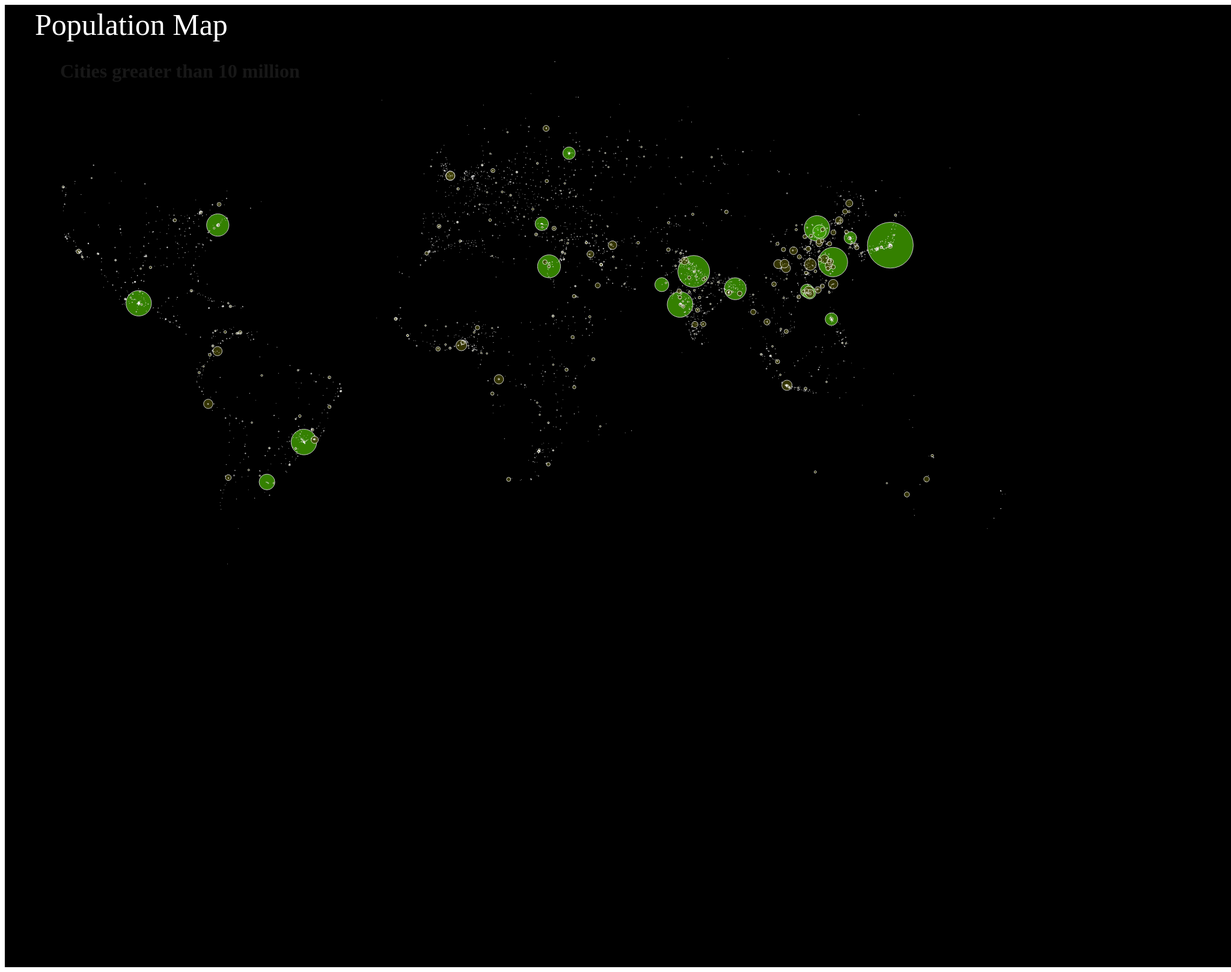
D3 v4 page, settled after 480 driven frames (8 s of simulated time); the page loaded 1 data file(s).







var text = ['Cities greater than 1 million ',      //stackoverflow.com/questions/32343410/text-carousel-on-timer-with-fade-in-fade-out

'Cities greater than 10 million ' ,

'Cities greater than 20 million ' ,

'Cities greater than 30 million '];

var counter = 0;

var elem = document.getElementById('titletext');



function change(){

	$(elem).fadeTo(2500, 0 , function(){

		this.innerHTML = text [counter];

		counter = ++counter % text.length;

	$(this).fadeTo(2500, 1 , change)

	})

}

change();








			//Makes the map fit the resolution of the screen

			var w = 2560;

			var h = 1600;

			var city_data = [];



        	// Vatiable for the map

			var projection =  d3.geoMercator()

											.scale(300)

									   .center([-50 ,55.4])


			var path = d3.geoPath(projection);
 //map


			//An svg element

			var svg = d3.select("body")

							.append("svg")

							.attr("width", w)

							.attr("height", h)

							.style("background-color", "black")


			var circs;
			var fired = false; //variable to make sure that only repeats one at a time
			var interval; //reset timer variable


				//Load in cities data

			d3.csv("geonames_cities.csv", function(error, c_data) {



					if (error){

						console.log(error);

					} else {

						city_data = c_data;

						console.log(city_data);



						drawVis();

					}

				

				});


			function drawVis(){



        //Svg Containing my header "Population Map"

				svg.append("text")

				.attr("x" , "50")

				.attr("y" , "50")

				.attr("fill" , "white")

				.attr("font-size" , "50px")

				.text("Population Map");




				circs = svg.selectAll("circle")

						.data(city_data)

						.enter()

						.append("circle")

						.attr("cx", function(d) {

							return projection([d.longitude, d.latitude])[0]; //plots point based on longitude and lattitude

						})

						.attr("cy", function(d) {

							return projection([d.longitude, d.latitude])[1]; //plots point based on longitude and lattitude

						})

            .attr("r", function(d){

							return(d.population/1000000) //divide the radius of the circle by 1 million.

				    })


						.style("stroke", "white")

						.style("opacity", 0.8);




						repeater(); //calls my repeated transitions



        } // end of drawVis



				function repeater(){
						circs
						.transition()
						.duration(5000)
						.style("fill", function(d){
							if(d.population > 1000000){ //if population is greater than 1 million
								return "yellow";
							}
						})

						.transition()
						.duration(5000)
						.style("fill", function(d){
							if(d.population > 10000000){ //if population is greater than 10 million
								return "green";
							}
						})

						.transition()
						.duration(5000)
						.style("fill", function(d){
							if(d.population > 20000000){ //if population is greater than 20 million
								return "blue";
							}
						})

						.transition()
						.duration(5000)
						.style("fill", function(d){
							if(d.population > 30000000){ //if population is greater than 30 million
								return "red";
							}
						})

						.on("end", function once(){ //when transition finish for each circle

							if(fired == false){ //if fired = false


									fired = true; //sets fire to true, sets the repeat only once.
									interval = setInterval(resetFired, 10000); // 10 second timer and resets fired

									repeater(); // loops transitions
							}

						});

					}

					function resetFired(){ //switch

						clearInterval(interval); //stops the reset timer

						fired = false; //setting fired to false again
					}

		

### data: geonames_cities.csv
name, latitude, longitude, population
Tokyo, 35.69, 139.7, 38140000
Delhi, 28.65, 77.23, 26454000
Shanghai, 31.22, 121.5, 24484000
Mumbai, 19.07, 72.88, 21357000
São Paulo, -23.55, -46.64, 21297000
Beijing, 39.91, 116.4, 21240000
Mexico City, 19.43, -99.13, 21157000
Cairo, 30.06, 31.25, 19128000
New York City, 40.71, -74.01, 18604000
Dhaka, 23.71, 90.41, 18237000
Buenos Aires, -34.61, -58.38, 13076300
Karachi, 24.91, 67.08, 11624219
İstanbul, 41.01, 28.95, 11174257
Tianjin, 39.14, 117.2, 11090314
Guangzhou, 23.12, 113.2, 11071424
Manila, 14.6, 121, 10444527
Moscow, 55.75, 37.62, 10381222
Shenzhen, 22.55, 114.1, 10358381
Seoul, 37.57, 127, 10349312
Wuhan, 30.58, 114.3, 9785388
Lagos, 6.454, 3.395, 9000000
Jakarta, -6.215, 106.8, 8540121
Dongguan, 23.05, 113.7, 8000000
Taipei, 25.05, 121.5, 7871900
Kinshasa, -4.328, 15.31, 7785965
Lima, -12.04, -77.03, 7737002
Bogotá, 4.61, -74.08, 7674366
London, 51.51, -0.1257, 7556900
City of London, 51.51, -0.09184, 7556900
Chongqing, 29.56, 106.6, 7457600
Chengdu, 30.67, 104.1, 7415590
Nanjing, 32.06, 118.8, 7165292
Tehrān, 35.69, 51.42, 7153309
Nanchong, 30.8, 106.1, 7150000
Hong Kong, 22.29, 114.2, 7012738
Xi’an, 34.26, 108.9, 6501190
Lahore, 31.55, 74.34, 6310888
Shenyang, 41.79, 123.4, 6255921
Hangzhou, 30.29, 120.2, 6241971
Rio de Janeiro, -22.9, -43.21, 6023699
Harbin, 45.75, 126.7, 5878939
Baghdad, 33.34, 44.4, 5672513
Tai’an, 36.19, 117.1, 5499000
Suzhou, 31.3, 120.6, 5345961
Shantou, 23.37, 116.7, 5329024
Bangkok, 13.75, 100.5, 5104476
Bangalore, 12.97, 77.59, 5104047
Saint Petersburg, 59.94, 30.31, 5028000
Santiago, -33.46, -70.65, 4837295
Kolkata, 22.56, 88.36, 4631392
Sydney, -33.87, 151.2, 4627345
Yangon, 16.81, 96.16, 4477638
Jinan, 36.67, 117, 4335989
Chennai, 13.09, 80.28, 4328063
Zhengzhou, 34.76, 113.6, 4253913
Melbourne, -37.81, 145, 4246375
Riyadh, 24.69, 46.72, 4205961
Changchun, 43.88, 125.3, 4193073
Dalian, 38.91, 121.6, 4087733
Chittagong, 22.34, 91.83, 3920222
... 4,212 more rows